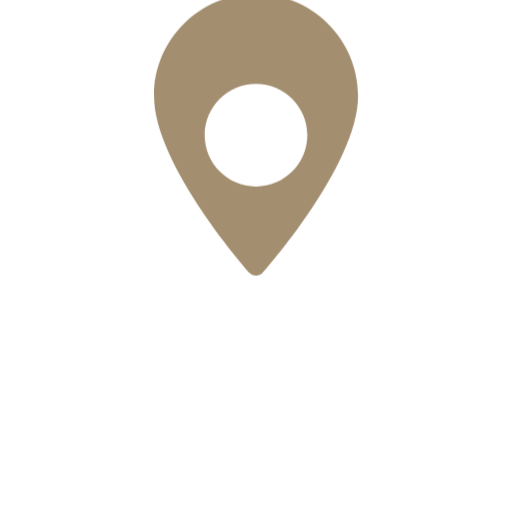
t = 0.00 s
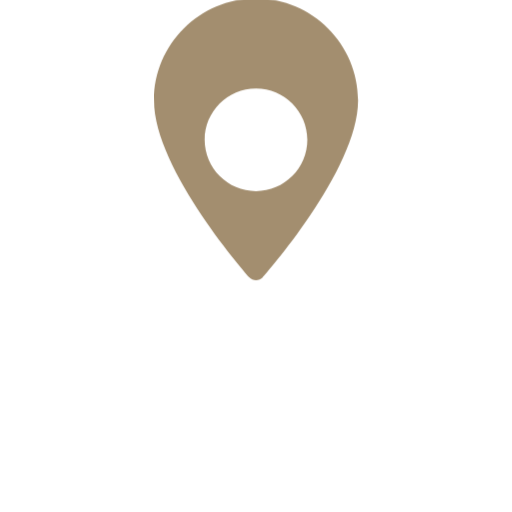
t = 0.10 s
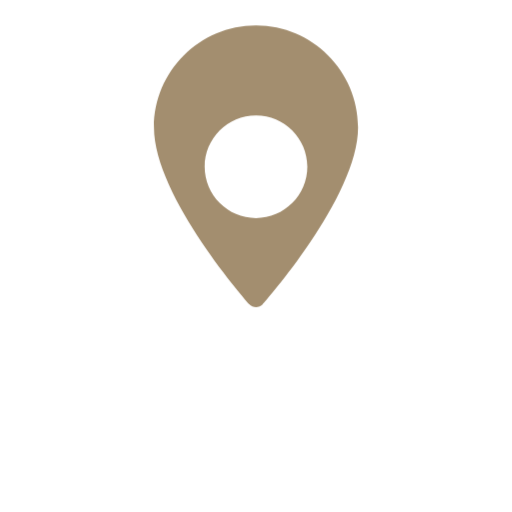
t = 0.31 s
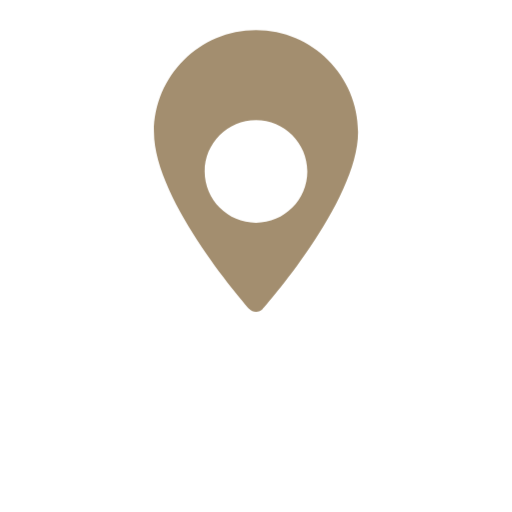
t = 0.42 s
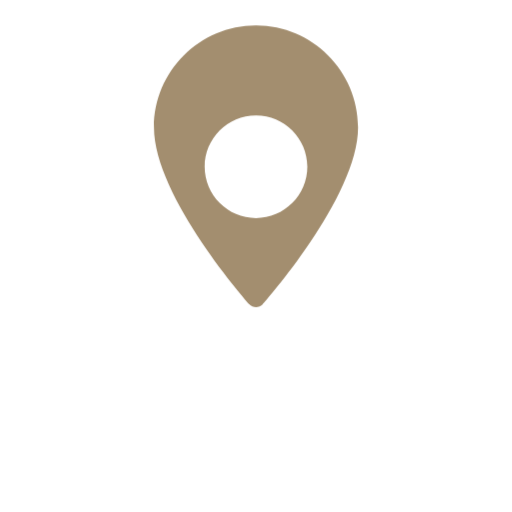
t = 0.53 s
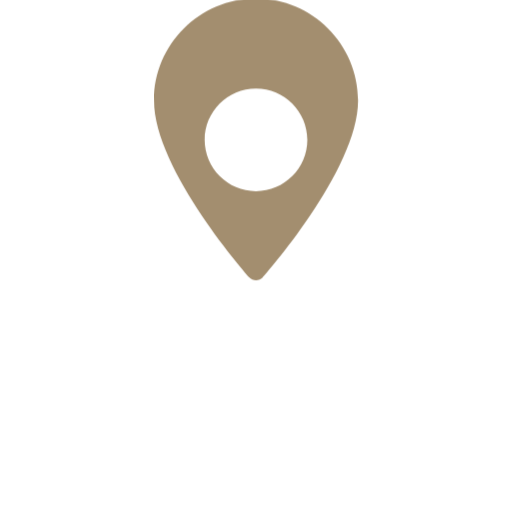
t = 0.76 s

The animated SVG that drew these frames (rendered in a browser with its animation timeline set to each time). Animation: 1 CSS @keyframes rule; one cycle of 0.87 s, repeats indefinitely.

<svg xmlns="http://www.w3.org/2000/svg" viewBox="0 0 1920 1920" role="img" aria-labelledby="title desc">
  <title id="title">Location pin animation</title>
  <desc id="desc">Animated location pin marker with a subtle pulse.</desc>
  <style>
    :root {
      --pin-color: #a38e6f;
    }

    .pin-body {
      transform-origin: 960px 945px;
      animation: pinDrop 0.87s ease-in-out infinite;
    }

    @keyframes pinDrop {
      0%,
      100% {
        transform: translateY(-54px);
      }

      48% {
        transform: translateY(82px);
      }
    }

    @media (prefers-reduced-motion: reduce) {
      .pin-body {
        animation: none;
      }
    }
  </style>

  <g class="pin-body" fill="var(--pin-color)">
    <path d="M960 30.8c-211 0-382.6 171.6-382.6 382.6 0 261.8 357 662.4 357 662.4 13.7 15.2 37.6 15.2 51.3 0 0 0 357-400.6 357-662.4C1342.6 202.4 1170.9 30.8 960 30.8Zm0 337.6c106.1 0 192.5 86.4 192.5 192.5S1066.1 753.4 960 753.4 767.5 667 767.5 560.9 853.9 368.4 960 368.4Z" />
  </g>
</svg>
